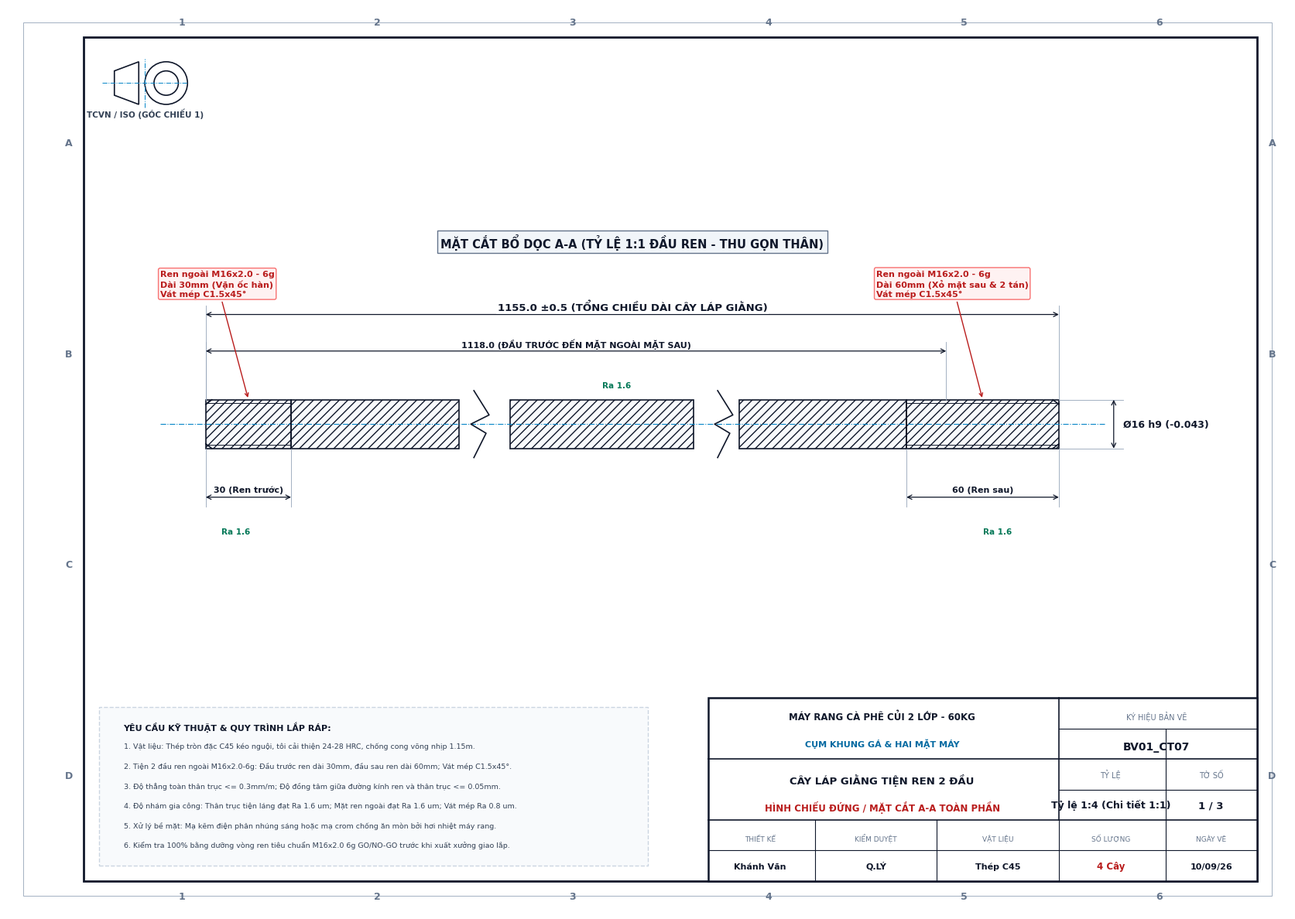
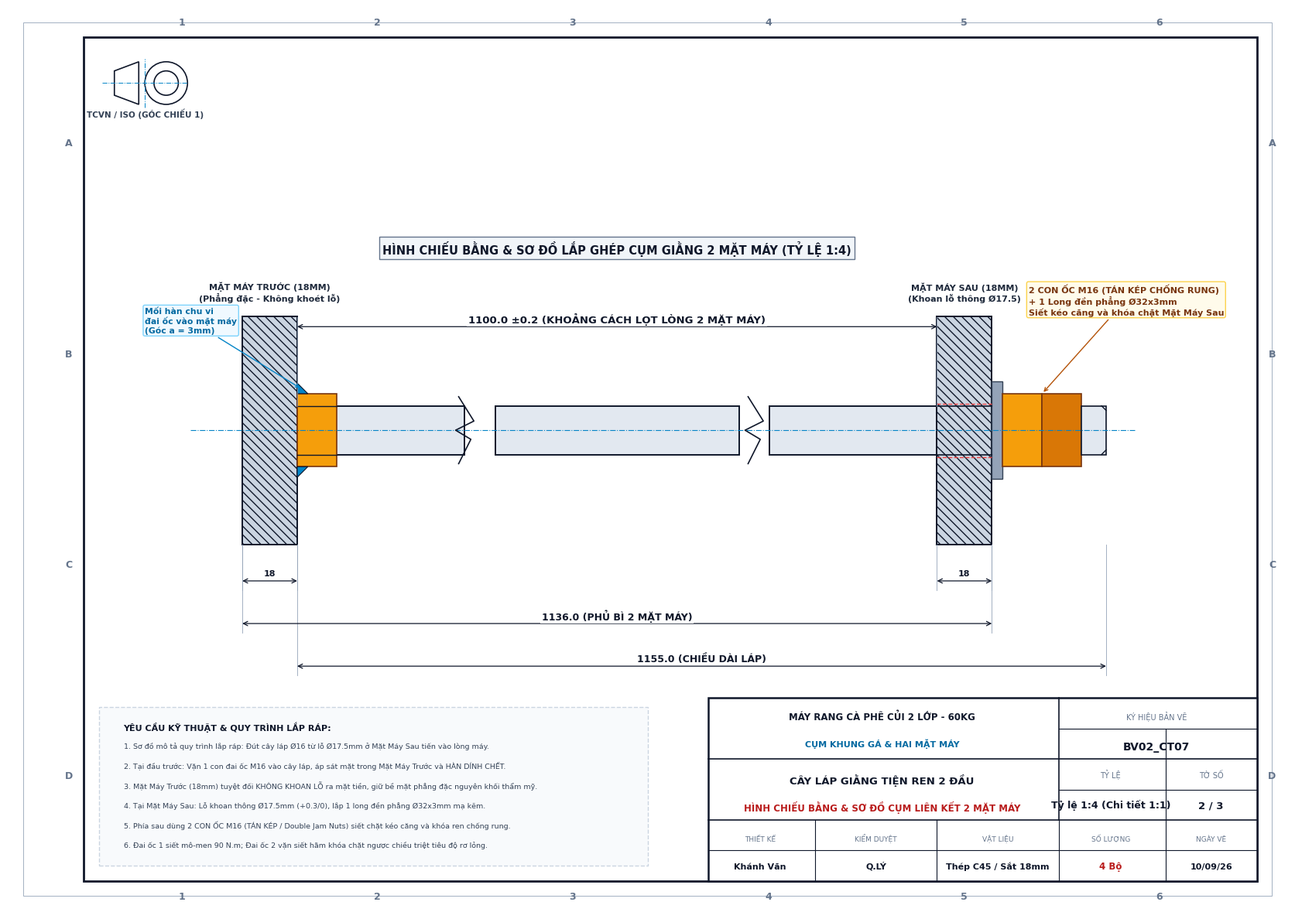
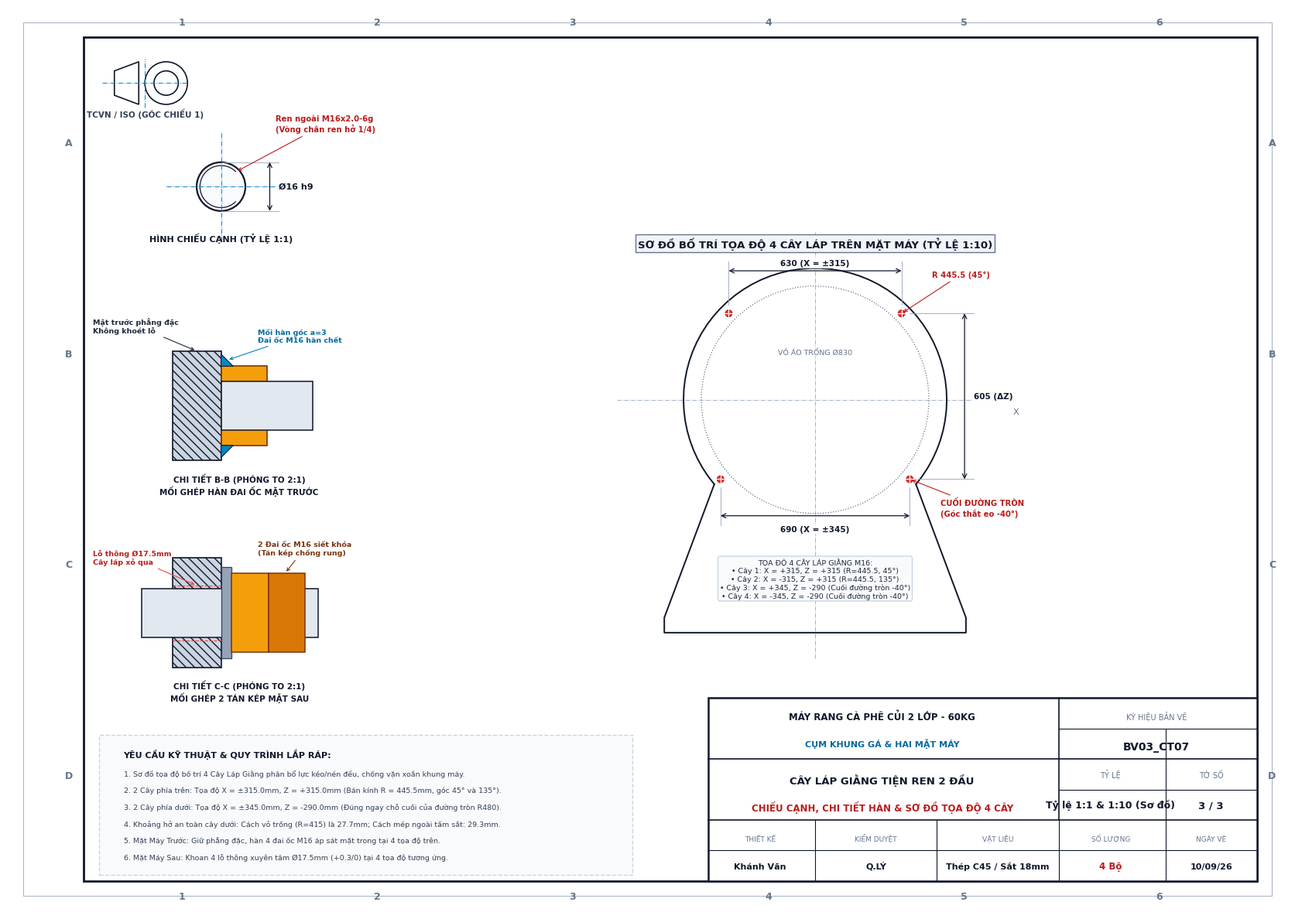

Here is the Python script that generated these plots, in order:
# -*- coding: utf-8 -*-
"""
HỆ THỐNG XUẤT 3 BẢN VẼ CƠ KHÍ KHỔ A3 TIÊU CHUẨN TCVN / ISO:
CHI TIẾT: 4 CÂY LÁP GIẰNG M16 CỐ ĐỊNH 2 MẶT MÁY (CT07)
MÁY RANG CÀ PHÊ CỦI 2 LỚP ĐỆM KHÍ

CƠ CẤU GIA CÔNG & LẮP RÁP CẢI TIẾN HOÀN CHỈNH:
1. Bản vẽ 1: Hình chiếu đứng & Mặt cắt bổ dọc A-A toàn phần cây láp Ø16 dài 1155mm, ren ngoài 2 đầu M16.
2. Bản vẽ 2: Hình chiếu bằng & Sơ đồ cụm liên kết 2 mặt máy:
   - Mặt Máy Trước (18mm): Không khoan lỗ ra mặt tiền, 4 đai ốc M16 áp sát mặt trong và HÀN CHẾT.
   - Mặt Máy Sau (18mm): Khoan 4 lỗ Ø17.5mm xỏ cây láp qua, dùng 2 con ốc (tán kép M16) + long đền siết khóa.
3. Bản vẽ 3: Chiếu cạnh, Chi tiết B-B (hàn ốc trước), Chi tiết C-C (2 tán sau) & Sơ đồ tọa độ 4 vị trí giằng:
   - 2 Cây trên: X = ±315.0mm, Z = +315.0mm (R = 445.5mm, 45° và 135°).
   - 2 Cây dưới: X = ±345.0mm, Z = -290.0mm (Ngay chỗ cuối của đường tròn R480, góc thắt eo -40°).

Tác giả: Khánh Văn <kvan18052004@gmail.com>
Duyệt: Q.LÝ | Ngày: 10/09/26
"""

import os
import sys
import math
import shutil

if hasattr(sys.stdout, 'reconfigure'):
    try: sys.stdout.reconfigure(encoding='utf-8')
    except Exception: pass
if hasattr(sys.stderr, 'reconfigure'):
    try: sys.stderr.reconfigure(encoding='utf-8')
    except Exception: pass

import matplotlib
matplotlib.use('Agg')
import matplotlib.pyplot as plt
import matplotlib.patches as patches
from matplotlib.patches import Polygon, Rectangle, Circle, Wedge, Arc, PathPatch
from matplotlib.path import Path
import matplotlib.image as mpimg
import numpy as np

WORK_DIR = r"c:\VAN\CAD\ban_ve_cay_lap_giang"
ARTIFACT_DIR = r"C:\Users\admin\.gemini\antigravity\brain\0b789148-0c1a-433f-9f39-ee380f84bb46"
ARTIFACT_OUT_DIR = os.path.join(ARTIFACT_DIR, "ban_ve_cay_lap_giang")
THUMB_DIR = r"c:\VAN\CAD\thumbs_lap_giang"

os.makedirs(WORK_DIR, exist_ok=True)
os.makedirs(ARTIFACT_OUT_DIR, exist_ok=True)

plt.rcParams['font.sans-serif'] = ['DejaVu Sans', 'Arial', 'Segoe UI', 'Tahoma', 'sans-serif']
plt.rcParams['axes.unicode_minus'] = False


def create_base_drawing(part_code_str, part_name, view_title, sheet_code, sheet_no, total_sheets, material, qty, scale_str, thumb_file, tech_notes, notes_box=(30, 15, 180, 52)):
    """Tạo phôi bản vẽ A3 tiêu chuẩn với khung bản vẽ, khung tên TCVN, ghi chú và thumbnail 3D."""
    fig = plt.figure(figsize=(16.54, 11.69), dpi=200, facecolor='#ffffff')
    ax = fig.add_axes([0, 0, 1, 1])
    ax.set_xlim(0, 420)
    ax.set_ylim(0, 297)
    ax.set_aspect('equal')
    ax.axis('off')

    # Khung ngoài và khung viền bản vẽ TCVN (Lề trái 25mm đóng gáy, 3 lề còn lại 10mm)
    outer_border = patches.Rectangle((5, 5), 410, 287, fill=False, edgecolor='#94a3b8', linewidth=0.6)
    ax.add_patch(outer_border)
    inner_border = patches.Rectangle((25, 10), 385, 277, fill=False, edgecolor='#0f172a', linewidth=2.0)
    ax.add_patch(inner_border)

    # Lưới tọa độ mép A-B-C-D / 1-6
    for i, ch in enumerate(['A', 'B', 'C', 'D']):
        y = 287 - i * (277 / 4) - (277 / 8)
        ax.text(20, y, ch, fontsize=9, fontweight='bold', color='#64748b', va='center', ha='center')
        ax.text(415, y, ch, fontsize=9, fontweight='bold', color='#64748b', va='center', ha='center')
    for j in range(6):
        x = 25 + j * (385 / 6) + (385 / 12)
        ax.text(x, 292, str(j + 1), fontsize=9, fontweight='bold', color='#64748b', va='center', ha='center')
        ax.text(x, 5, str(j + 1), fontsize=9, fontweight='bold', color='#64748b', va='center', ha='center')

    # Ký hiệu phương pháp chiếu góc thứ nhất (1st Angle Projection)
    px, py = 45, 272
    ax.plot([px - 14, px + 14], [py, py], color='#0284c7', lw=0.7, ls='-.')
    ax.plot([px, px], [py - 8, py + 8], color='#0284c7', lw=0.7, ls='-.')
    cone = Polygon([[px - 10, py - 4], [px - 10, py + 4], [px - 2, py + 7], [px - 2, py - 7]], closed=True, fill=False, edgecolor='#0f172a', lw=1.2)
    ax.add_patch(cone)
    c1 = patches.Circle((px + 7, py), 4, fill=False, edgecolor='#0f172a', lw=1.2)
    c2 = patches.Circle((px + 7, py), 7, fill=False, edgecolor='#0f172a', lw=1.2)
    ax.add_patch(c1); ax.add_patch(c2)
    ax.text(px, py - 11, 'TCVN / ISO (GÓC CHIẾU 1)', fontsize=7.5, fontweight='bold', ha='center', color='#334155')

    # Khung tên tiêu chuẩn TCVN ở góc dưới bên phải (180 x 60 mm)
    tb_w, tb_h = 180, 60
    tb_x, tb_y = 410 - tb_w, 10
    ax.add_patch(patches.Rectangle((tb_x, tb_y), tb_w, tb_h, fill=True, facecolor='#ffffff', edgecolor='#0f172a', linewidth=1.8))

    ax.plot([tb_x, tb_x + tb_w], [tb_y + 40, tb_y + 40], color='#0f172a', lw=1.2)
    ax.plot([tb_x, tb_x + tb_w], [tb_y + 20, tb_y + 20], color='#0f172a', lw=1.2)
    ax.plot([tb_x + 115, tb_x + 115], [tb_y + 20, tb_y + tb_h], color='#0f172a', lw=1.2)
    ax.plot([tb_x + 115, tb_x + tb_w], [tb_y + 50, tb_y + 50], color='#0f172a', lw=0.8)
    ax.plot([tb_x + 115, tb_x + tb_w], [tb_y + 30, tb_y + 30], color='#0f172a', lw=0.8)
    ax.plot([tb_x + 150, tb_x + 150], [tb_y + 20, tb_y + 50], color='#0f172a', lw=0.8)

    ax.plot([tb_x + 35, tb_x + 35], [tb_y, tb_y + 20], color='#0f172a', lw=0.8)
    ax.plot([tb_x + 75, tb_x + 75], [tb_y, tb_y + 20], color='#0f172a', lw=0.8)
    ax.plot([tb_x + 115, tb_x + 115], [tb_y, tb_y + 20], color='#0f172a', lw=0.8)
    ax.plot([tb_x + 150, tb_x + 150], [tb_y, tb_y + 20], color='#0f172a', lw=0.8)
    ax.plot([tb_x, tb_x + tb_w], [tb_y + 10, tb_y + 10], color='#0f172a', lw=0.8)

    # Chữ trong khung tên
    ax.text(tb_x + 57, tb_y + 53, 'MÁY RANG CÀ PHÊ CỦI 2 LỚP - 60KG', fontsize=8.5, fontweight='bold', ha='center', color='#0f172a')
    ax.text(tb_x + 57, tb_y + 44, 'CỤM KHUNG GÁ & HAI MẶT MÁY', fontsize=8.0, fontweight='bold', ha='center', color='#0369a1')
    ax.text(tb_x + 57, tb_y + 32, part_name.upper(), fontsize=9.5, fontweight='heavy', ha='center', color='#0f172a')
    ax.text(tb_x + 57, tb_y + 23, view_title.upper(), fontsize=8.5, fontweight='bold', ha='center', color='#b91c1c')

    ax.text(tb_x + 147, tb_y + 53, 'KÝ HIỆU BẢN VẼ', fontsize=7, ha='center', color='#64748b')
    ax.text(tb_x + 147, tb_y + 43, sheet_code, fontsize=10, fontweight='heavy', ha='center', color='#0f172a')
    ax.text(tb_x + 132, tb_y + 34, 'TỶ LỆ', fontsize=7, ha='center', color='#64748b')
    ax.text(tb_x + 132, tb_y + 24, scale_str, fontsize=9.0, fontweight='bold', ha='center', color='#0f172a')
    ax.text(tb_x + 165, tb_y + 34, 'TỜ SỐ', fontsize=7, ha='center', color='#64748b')
    ax.text(tb_x + 165, tb_y + 24, f'{sheet_no} / {total_sheets}', fontsize=9.5, fontweight='bold', ha='center', color='#0f172a')

    ax.text(tb_x + 17, tb_y + 13, 'THIẾT KẾ', fontsize=6.5, ha='center', color='#64748b')
    ax.text(tb_x + 17, tb_y + 4, 'Khánh Văn', fontsize=8.0, fontweight='bold', ha='center', color='#0f172a')
    ax.text(tb_x + 55, tb_y + 13, 'KIỂM DUYỆT', fontsize=6.5, ha='center', color='#64748b')
    ax.text(tb_x + 55, tb_y + 4, 'Q.LÝ', fontsize=8.0, fontweight='bold', ha='center', color='#0f172a')
    ax.text(tb_x + 95, tb_y + 13, 'VẬT LIỆU', fontsize=6.5, ha='center', color='#64748b')
    ax.text(tb_x + 95, tb_y + 4, material, fontsize=8.0, fontweight='bold', ha='center', color='#0f172a')
    ax.text(tb_x + 132, tb_y + 13, 'SỐ LƯỢNG', fontsize=6.5, ha='center', color='#64748b')
    ax.text(tb_x + 132, tb_y + 4, qty, fontsize=8.5, fontweight='bold', ha='center', color='#b91c1c')
    ax.text(tb_x + 165, tb_y + 13, 'NGÀY VẼ', fontsize=6.5, ha='center', color='#64748b')
    ax.text(tb_x + 165, tb_y + 4, '10/09/26', fontsize=8.0, fontweight='bold', ha='center', color='#0f172a')

    # Khung yêu cầu kỹ thuật bên trái khung tên
    nt_x, nt_y, nt_w, nt_h = notes_box
    ax.add_patch(patches.Rectangle((nt_x, nt_y), nt_w, nt_h, fill=True, facecolor='#f8fafc', edgecolor='#cbd5e1', linewidth=1.0, linestyle='--'))
    ax.text(nt_x + 8, nt_y + nt_h - 7.5, 'YÊU CẦU KỸ THUẬT & QUY TRÌNH LẮP RÁP:', fontsize=8.0, fontweight='bold', color='#0f172a')
    step_y = (nt_h - 13.0) / max(len(tech_notes), 1)
    for idx, note in enumerate(tech_notes):
        ax.text(nt_x + 8, nt_y + nt_h - 13.5 - idx * step_y, f'{idx+1}. {note}', fontsize=6.8, color='#334155')

    # Nhúng hình ảnh 3D Isometric góc trên bên phải
    thumb_path = os.path.join(THUMB_DIR, thumb_file)
    if os.path.exists(thumb_path):
        try:
            img = mpimg.imread(thumb_path)
            im_w, im_h = 75, 55
            im_x, im_y = 330, 225
            ax.imshow(img, extent=[im_x, im_x + im_w, im_y, im_y + im_h], aspect='auto', zorder=10)
            ax.add_patch(patches.Rectangle((im_x, im_y), im_w, im_h, fill=False, edgecolor='#94a3b8', linewidth=0.8, zorder=11))
            ax.text(im_x + im_w / 2, im_y - 4, 'MÔ HÌNH PHỐI CẢNH 3D SOLID', fontsize=7.0, fontweight='bold', ha='center', color='#475569')
        except Exception:
            pass

    return fig, ax


def draw_dim_h(ax, x1, x2, y, text, offset=12, text_above=True, color='#0f172a', fontsize=8.5):
    """Vẽ đường gióng và kích thước nằm ngang."""
    y_dim = y + offset
    ax.plot([x1, x1], [y, y_dim + 3 * np.sign(offset)], color='#94a3b8', lw=0.6)
    ax.plot([x2, x2], [y, y_dim + 3 * np.sign(offset)], color='#94a3b8', lw=0.6)
    ax.annotate('', xy=(x1, y_dim), xytext=(x2, y_dim),
                arrowprops=dict(arrowstyle='<->', color=color, lw=0.9, shrinkA=0, shrinkB=0))
    ty = y_dim + (2.5 if text_above else -4.5)
    ax.text((x1 + x2)/2, ty, text, fontsize=fontsize, fontweight='bold', ha='center', va='center', color=color,
            bbox=dict(boxstyle='square,pad=0.15', facecolor='#ffffff', edgecolor='none', alpha=0.9))


def draw_dim_v(ax, y1, y2, x, text, offset=14, text_right=True, color='#0f172a', fontsize=8.5):
    """Vẽ đường gióng và kích thước thẳng đứng."""
    x_dim = x + offset
    ax.plot([x, x_dim + 3 * np.sign(offset)], [y1, y1], color='#94a3b8', lw=0.6)
    ax.plot([x, x_dim + 3 * np.sign(offset)], [y2, y2], color='#94a3b8', lw=0.6)
    ax.annotate('', xy=(x_dim, y1), xytext=(x_dim, y2),
                arrowprops=dict(arrowstyle='<->', color=color, lw=0.9, shrinkA=0, shrinkB=0))
    tx = x_dim + (3.0 if text_right else -3.0)
    ax.text(tx, (y1 + y2)/2, text, fontsize=fontsize, fontweight='bold', ha='left' if text_right else 'right',
            va='center', color=color, bbox=dict(boxstyle='square,pad=0.15', facecolor='#ffffff', edgecolor='none', alpha=0.9))


# ==============================================================================
# BẢN VẼ 01: HÌNH CHIẾU ĐỨNG / MẶT CẮT BỔ DỌC A-A TOÀN PHẦN (BV01_CT07)
# ==============================================================================
def ve_bv01_dung_cat_aa():
    tech_notes = [
        "Vật liệu: Thép tròn đặc C45 kéo nguội, tôi cải thiện 24-28 HRC, chống cong võng nhịp 1.15m.",
        "Tiện 2 đầu ren ngoài M16x2.0-6g: Đầu trước ren dài 30mm, đầu sau ren dài 60mm; Vát mép C1.5x45°.",
        "Độ thẳng toàn thân trục <= 0.3mm/m; Độ đồng tâm giữa đường kính ren và thân trục <= 0.05mm.",
        "Độ nhám gia công: Thân trục tiện láng đạt Ra 1.6 um; Mặt ren ngoài đạt Ra 1.6 um; Vát mép Ra 0.8 um.",
        "Xử lý bề mặt: Mạ kẽm điện phân nhúng sáng hoặc mạ crom chống ăn mòn bởi hơi nhiệt máy rang.",
        "Kiểm tra 100% bằng dưỡng vòng ren tiêu chuẩn M16x2.0 6g GO/NO-GO trước khi xuất xưởng giao lắp."
    ]

    fig, ax = create_base_drawing(
        "CT07", "Cây Láp Giằng Tiện Ren 2 Đầu",
        "Hình Chiếu Đứng / Mặt Cắt A-A Toàn Phần",
        "BV01_CT07", 1, 3, "Thép C45", "4 Cây", "Tỷ lệ 1:4 (Chi tiết 1:1)",
        "thumb_lap_giang.png", tech_notes
    )

    y_center = 160.0
    r_body = 8.0     # Phi 16mm -> r = 8mm
    r_core = 6.91    # Chân ren M16x2.0 (d3 = 13.83mm -> r = 6.91mm)
    x_left = 65.0
    x_right = 345.0

    # 1. Trục tâm đối xứng
    ax.plot([x_left - 15, x_right + 15], [y_center, y_center], color='#0284c7', lw=0.8, ls='-.')

    # Đoạn ren đầu trước (Trái: dài 30mm biểu diễn tương đương 28mm)
    w_th_f = 28.0
    # Thân ren trái
    ax.add_patch(Rectangle((x_left, y_center - r_body), w_th_f, 2 * r_body, facecolor='#f8fafc', hatch='///', edgecolor='#0f172a', lw=1.2))
    # Đường chân ren hở (nét mảnh)
    ax.plot([x_left, x_left + w_th_f], [y_center + r_core, y_center + r_core], color='#0f172a', lw=0.7)
    ax.plot([x_left, x_left + w_th_f], [y_center - r_core, y_center - r_core], color='#0f172a', lw=0.7)
    # Đường ranh giới ren
    ax.plot([x_left + w_th_f, x_left + w_th_f], [y_center - r_body, y_center + r_body], color='#0f172a', lw=1.4)
    # Vát mép đầu trái
    ax.plot([x_left, x_left + 2.0], [y_center + r_body - 1.5, y_center + r_body], color='#0f172a', lw=1.2)
    ax.plot([x_left, x_left + 2.0], [y_center - r_body + 1.5, y_center - r_body], color='#0f172a', lw=1.2)

    # Đoạn thân trơn bên trái
    ax.add_patch(Rectangle((x_left + w_th_f, y_center - r_body), 55, 2 * r_body, facecolor='#f8fafc', hatch='///', edgecolor='#0f172a', lw=1.2))

    # Đoạn thân trơn bên phải
    w_th_r = 50.0
    ax.add_patch(Rectangle((x_right - w_th_r - 55, y_center - r_body), 55, 2 * r_body, facecolor='#f8fafc', hatch='///', edgecolor='#0f172a', lw=1.2))

    # Đoạn ren đầu sau (Phải: dài 60mm biểu diễn tương đương 50mm)
    ax.add_patch(Rectangle((x_right - w_th_r, y_center - r_body), w_th_r, 2 * r_body, facecolor='#f8fafc', hatch='///', edgecolor='#0f172a', lw=1.2))
    ax.plot([x_right - w_th_r, x_right], [y_center + r_core, y_center + r_core], color='#0f172a', lw=0.7)
    ax.plot([x_right - w_th_r, x_right], [y_center - r_core, y_center - r_core], color='#0f172a', lw=0.7)
    ax.plot([x_right - w_th_r, x_right - w_th_r], [y_center - r_body, y_center + r_body], color='#0f172a', lw=1.4)
    # Vát mép đầu phải
    ax.plot([x_right, x_right - 2.0], [y_center + r_body - 1.5, y_center + r_body], color='#0f172a', lw=1.2)
    ax.plot([x_right, x_right - 2.0], [y_center - r_body + 1.5, y_center - r_body], color='#0f172a', lw=1.2)

    # Ký hiệu gãy thu gọn đoạn giữa
    for x_b in [155, 235]:
        z_pts = [
            [x_b - 2, y_center - r_body - 3],
            [x_b + 2, y_center - 3],
            [x_b - 3, y_center],
            [x_b + 3, y_center + 3],
            [x_b - 2, y_center + r_body + 3]
        ]
        ax.plot([p[0] for p in z_pts], [p[1] for p in z_pts], color='#0f172a', lw=1.2)

    ax.add_patch(Rectangle((165, y_center - r_body), 60, 2 * r_body, facecolor='#f8fafc', hatch='///', edgecolor='#0f172a', lw=1.2))

    # Kích thước chính
    draw_dim_h(ax, x_left, x_right, y_center + r_body, '1155.0 ±0.5 (TỔNG CHIỀU DÀI CÂY LÁP GIẰNG)', offset=28, fontsize=9.5)
    draw_dim_h(ax, x_left, x_right - 37, y_center + r_body, '1118.0 (ĐẦU TRƯỚC ĐẾN MẶT NGOÀI MẶT SAU)', offset=16, fontsize=8.0)
    draw_dim_h(ax, x_left, x_left + w_th_f, y_center - r_body, '30 (Ren trước)', offset=-16, fontsize=8.0)
    draw_dim_h(ax, x_right - w_th_r, x_right, y_center - r_body, '60 (Ren sau)', offset=-16, fontsize=8.0)

    ax.annotate('Ren ngoài M16x2.0 - 6g\nDài 30mm (Vặn ốc hàn)\nVát mép C1.5x45°', xy=(x_left + 14, y_center + r_body),
                xytext=(x_left - 15, y_center + 42),
                arrowprops=dict(arrowstyle='->', color='#b91c1c', lw=1.0),
                fontsize=8.0, fontweight='bold', color='#b91c1c',
                bbox=dict(boxstyle='round,pad=0.2', facecolor='#fef2f2', edgecolor='#f87171'))

    ax.annotate('Ren ngoài M16x2.0 - 6g\nDài 60mm (Xỏ mặt sau & 2 tán)\nVát mép C1.5x45°', xy=(x_right - 25, y_center + r_body),
                xytext=(x_right - 60, y_center + 42),
                arrowprops=dict(arrowstyle='->', color='#b91c1c', lw=1.0),
                fontsize=8.0, fontweight='bold', color='#b91c1c',
                bbox=dict(boxstyle='round,pad=0.2', facecolor='#fef2f2', edgecolor='#f87171'))

    draw_dim_v(ax, y_center - r_body, y_center + r_body, x_right, 'Ø16 h9 (-0.043)', offset=18, fontsize=9.0)

    ax.text(x_left + 5, y_center - r_body - 28, 'Ra 1.6', fontsize=7.5, color='#047857', fontweight='bold')
    ax.text(x_right - 25, y_center - r_body - 28, 'Ra 1.6', fontsize=7.5, color='#047857', fontweight='bold')
    ax.text(195, y_center + r_body + 4, 'Ra 1.6', fontsize=7.5, color='#047857', fontweight='bold')

    ax.text((x_left + x_right)/2, y_center + 58, 'MẶT CẮT BỔ DỌC A-A (TỶ LỆ 1:1 ĐẦU REN - THU GỌN THÂN)',
            fontsize=10.5, fontweight='heavy', ha='center', color='#0f172a',
            bbox=dict(boxstyle='square,pad=0.3', facecolor='#f1f5f9', edgecolor='#64748b'))

    out_file = os.path.join(WORK_DIR, 'BV01_CT07_Lap_Giang_Dung_Cat_AA.png')
    plt.savefig(out_file, dpi=200)
    shutil.copy(out_file, os.path.join(ARTIFACT_OUT_DIR, 'BV01_CT07_Lap_Giang_Dung_Cat_AA.png'))
    plt.close()
    print(">> Đã xuất: BV01_CT07_Lap_Giang_Dung_Cat_AA.png")


# ==============================================================================
# BẢN VẼ 02: HÌNH CHIẾU BẰNG & SƠ ĐỒ LẮP GHÉP CỤM GIẰNG (BV02_CT07)
# ==============================================================================
def ve_bv02_bang_va_lap_rap():
    tech_notes = [
        "Sơ đồ mô tả quy trình lắp ráp: Đút cây láp Ø16 từ lỗ Ø17.5mm ở Mặt Máy Sau tiến vào lòng máy.",
        "Tại đầu trước: Vặn 1 con đai ốc M16 vào cây láp, áp sát mặt trong Mặt Máy Trước và HÀN DÍNH CHẾT.",
        "Mặt Máy Trước (18mm) tuyệt đối KHÔNG KHOAN LỖ ra mặt tiền, giữ bề mặt phẳng đặc nguyên khối thẩm mỹ.",
        "Tại Mặt Máy Sau: Lỗ khoan thông Ø17.5mm (+0.3/0), lắp 1 long đền phẳng Ø32x3mm mạ kẽm.",
        "Phía sau dùng 2 CON ỐC M16 (TÁN KÉP / Double Jam Nuts) siết chặt kéo căng và khóa ren chống rung.",
        "Đai ốc 1 siết mô-men 90 N.m; Đai ốc 2 vặn siết hãm khóa chặt ngược chiều triệt tiêu độ rơ lỏng."
    ]

    fig, ax = create_base_drawing(
        "CT07", "Cây Láp Giằng Tiện Ren 2 Đầu",
        "Hình Chiếu Bằng & Sơ Đồ Cụm Liên Kết 2 Mặt Máy",
        "BV02_CT07", 2, 3, "Thép C45 / Sắt 18mm", "4 Bộ", "Tỷ lệ 1:4 (Chi tiết 1:1)",
        "thumb_lap_giang_cum.png", tech_notes
    )

    y_c = 158.0
    r_body = 8.0
    x_L = 95.0      # Mặt trong Mặt Máy Trước
    x_R = 305.0     # Mặt trong Mặt Máy Sau
    t_mat = 18.0    # Chiều dày tấm sắt 18mm
    h_mat = 75.0    # Chiều cao thể hiện mặt máy

    ax.plot([x_L - 35, x_R + 65], [y_c, y_c], color='#0284c7', lw=0.8, ls='-.')

    # 1. Thân cây láp ở giữa (từ x_L đến x_R, có thu gọn)
    ax.add_patch(Rectangle((x_L, y_c - r_body), 55, 2 * r_body, facecolor='#e2e8f0', edgecolor='#0f172a', lw=1.4))
    ax.add_patch(Rectangle((x_R - 55, y_c - r_body), 55, 2 * r_body, facecolor='#e2e8f0', edgecolor='#0f172a', lw=1.4))
    ax.add_patch(Rectangle((160, y_c - r_body), 80, 2 * r_body, facecolor='#e2e8f0', edgecolor='#0f172a', lw=1.4))

    for x_b in [150, 245]:
        z_pts = [[x_b - 2, y_c - r_body - 3], [x_b + 2, y_c - 3], [x_b - 3, y_c], [x_b + 3, y_c + 3], [x_b - 2, y_c + r_body + 3]]
        ax.plot([p[0] for p in z_pts], [p[1] for p in z_pts], color='#0f172a', lw=1.2)

    # 2. MẶT MÁY TRƯỚC (18mm, KHÔNG KHOÉT LỖ)
    ax.add_patch(Rectangle((x_L - t_mat, y_c - h_mat/2), t_mat, h_mat, facecolor='#cbd5e1', hatch='\\\\\\', edgecolor='#0f172a', lw=1.4))
    ax.text(x_L - t_mat/2, y_c + h_mat/2 + 5, 'MẶT MÁY TRƯỚC (18MM)\n(Phẳng đặc - Không khoét lỗ)', fontsize=8.0, fontweight='bold', ha='center', color='#1e293b')

    # Đai ốc M16 hàn áp sát mặt trong tại x_L (dày 13mm, cao 24mm)
    h_nut_draw = 13.0
    s_nut_draw = 24.0
    ax.add_patch(Rectangle((x_L, y_c - s_nut_draw/2), h_nut_draw, s_nut_draw, facecolor='#f59e0b', edgecolor='#78350f', lw=1.2))
    # Đường ren cắm vào đai ốc
    ax.plot([x_L, x_L + h_nut_draw], [y_c + r_body, y_c + r_body], color='#0f172a', lw=1.0)
    ax.plot([x_L, x_L + h_nut_draw], [y_c - r_body, y_c - r_body], color='#0f172a', lw=1.0)

    # Mối hàn góc chu vi đai ốc vào tấm sắt mặt trước
    poly_weld_top = Polygon([[x_L, y_c + s_nut_draw/2], [x_L + 3.5, y_c + s_nut_draw/2], [x_L, y_c + s_nut_draw/2 + 3.5]], closed=True, facecolor='#0284c7', edgecolor='#0f172a', lw=0.8)
    poly_weld_bot = Polygon([[x_L, y_c - s_nut_draw/2], [x_L + 3.5, y_c - s_nut_draw/2], [x_L, y_c - s_nut_draw/2 - 3.5]], closed=True, facecolor='#0284c7', edgecolor='#0f172a', lw=0.8)
    ax.add_patch(poly_weld_top); ax.add_patch(poly_weld_bot)

    # Ký hiệu mối hàn góc chu vi TCVN
    ax.annotate('Mối hàn chu vi\nđai ốc vào mặt máy\n(Góc a = 3mm)', xy=(x_L + 1.5, y_c + s_nut_draw/2 + 1.5),
                xytext=(x_L - 50, y_c + 32),
                arrowprops=dict(arrowstyle='->', color='#0284c7', lw=1.0),
                fontsize=7.8, fontweight='bold', color='#0369a1',
                bbox=dict(boxstyle='round,pad=0.2', facecolor='#f0f9ff', edgecolor='#7dd3fc'))

    # 3. MẶT MÁY SAU (18mm, CÓ LỖ KHOAN THÔNG Ø17.5mm)
    ax.add_patch(Rectangle((x_R, y_c - h_mat/2), t_mat, h_mat, facecolor='#cbd5e1', hatch='\\\\\\', edgecolor='#0f172a', lw=1.4))
    # Lỗ khoan Ø17.5 (khe hở trên dưới đối với thân Ø16)
    r_hole = 8.75
    ax.plot([x_R, x_R + t_mat], [y_c + r_hole, y_c + r_hole], color='#ef4444', lw=1.0, ls='--')
    ax.plot([x_R, x_R + t_mat], [y_c - r_hole, y_c - r_hole], color='#ef4444', lw=1.0, ls='--')
    # Thân cây láp chạy xuyên qua lỗ
    ax.plot([x_R, x_R + t_mat], [y_c + r_body, y_c + r_body], color='#0f172a', lw=1.2)
    ax.plot([x_R, x_R + t_mat], [y_c - r_body, y_c - r_body], color='#0f172a', lw=1.2)
    ax.text(x_R + t_mat/2, y_c + h_mat/2 + 5, 'MẶT MÁY SAU (18MM)\n(Khoan lỗ thông Ø17.5)', fontsize=8.0, fontweight='bold', ha='center', color='#1e293b')

    # 4. CỤM BẮT ỐC PHÍA NGOÀI MẶT MÁY SAU (x_R + t_mat trở ra)
    x_out = x_R + t_mat  # 323.0
    # Long đền phẳng Ø32x3mm
    t_washer = 3.5
    d_washer = 32.0
    ax.add_patch(Rectangle((x_out, y_c - d_washer/2), t_washer, d_washer, facecolor='#94a3b8', edgecolor='#334155', lw=1.0))

    # Tán chính M16 (dày 13mm)
    ax.add_patch(Rectangle((x_out + t_washer, y_c - s_nut_draw/2), h_nut_draw, s_nut_draw, facecolor='#f59e0b', edgecolor='#78350f', lw=1.2))
    # Tán hãm M16 (dày 13mm)
    ax.add_patch(Rectangle((x_out + t_washer + h_nut_draw, y_c - s_nut_draw/2), h_nut_draw, s_nut_draw, facecolor='#d97706', edgecolor='#78350f', lw=1.2))

    # Đuôi cây láp thò ra ngoài 8mm vát mép
    x_tail = x_out + t_washer + 2 * h_nut_draw
    ax.add_patch(Rectangle((x_tail, y_c - r_body), 8.0, 2 * r_body, facecolor='#e2e8f0', edgecolor='#0f172a', lw=1.2))
    ax.plot([x_tail + 8.0, x_tail + 6.5], [y_c + r_body - 1.5, y_c + r_body], color='#0f172a', lw=1.0)
    ax.plot([x_tail + 8.0, x_tail + 6.5], [y_c - r_body + 1.5, y_c - r_body], color='#0f172a', lw=1.0)

    # Kích thước
    draw_dim_h(ax, x_L, x_R, y_c + r_body, '1100.0 ±0.2 (KHOẢNG CÁCH LỌT LÒNG 2 MẶT MÁY)', offset=26, fontsize=9.5)
    draw_dim_h(ax, x_L - t_mat, x_L, y_c - h_mat/2, '18', offset=-12, fontsize=8.0)
    draw_dim_h(ax, x_R, x_R + t_mat, y_c - h_mat/2, '18', offset=-12, fontsize=8.0)
    draw_dim_h(ax, x_L - t_mat, x_R + t_mat, y_c - h_mat/2, '1136.0 (PHỦ BÌ 2 MẶT MÁY)', offset=-26, fontsize=9.0)
    draw_dim_h(ax, x_L, x_tail + 8.0, y_c - h_mat/2, '1155.0 (CHIỀU DÀI LÁP)', offset=-40, fontsize=9.0)

    # Chú thích tán kép đặt ở GÓC TRÊN BÊN PHẢI (không đè kích thước 18 ở dưới)
    ax.annotate('2 CON ỐC M16 (TÁN KÉP CHỐNG RUNG)\n+ 1 Long đền phẳng Ø32x3mm\nSiết kéo căng và khóa chặt Mặt Máy Sau',
                xy=(x_out + t_washer + h_nut_draw, y_c + s_nut_draw/2), xytext=(x_out + 12, y_c + 38),
                arrowprops=dict(arrowstyle='->', color='#b45309', lw=1.0),
                fontsize=8.0, fontweight='bold', color='#78350f',
                bbox=dict(boxstyle='round,pad=0.2', facecolor='#fffbeb', edgecolor='#fcd34d'))

    ax.text((x_L + x_R)/2, y_c + 58, 'HÌNH CHIẾU BẰNG & SƠ ĐỒ LẮP GHÉP CỤM GIẰNG 2 MẶT MÁY (TỶ LỆ 1:4)',
            fontsize=10.5, fontweight='heavy', ha='center', color='#0f172a',
            bbox=dict(boxstyle='square,pad=0.3', facecolor='#f1f5f9', edgecolor='#64748b'))

    out_file = os.path.join(WORK_DIR, 'BV02_CT07_Lap_Giang_Bang.png')
    plt.savefig(out_file, dpi=200)
    shutil.copy(out_file, os.path.join(ARTIFACT_OUT_DIR, 'BV02_CT07_Lap_Giang_Bang.png'))
    plt.close()
    print(">> Đã xuất: BV02_CT07_Lap_Giang_Bang.png")


# ==============================================================================
# BẢN VẼ 03: HÌNH CHIẾU CẠNH, CHI TIẾT B-B, C-C & SƠ ĐỒ TỌA ĐỘ 4 CÂY (BV03_CT07)
# ==============================================================================
def ve_bv03_canh_va_so_do_toa_do():
    tech_notes = [
        "Sơ đồ tọa độ bố trí 4 Cây Láp Giằng phân bổ lực kéo/nén đều, chống vặn xoắn khung máy.",
        "2 Cây phía trên: Tọa độ X = ±315.0mm, Z = +315.0mm (Bán kính R = 445.5mm, góc 45° và 135°).",
        "2 Cây phía dưới: Tọa độ X = ±345.0mm, Z = -290.0mm (Đúng ngay chỗ cuối của đường tròn R480).",
        "Khoảng hở an toàn cây dưới: Cách vỏ trống (R=415) là 27.7mm; Cách mép ngoài tấm sắt: 29.3mm.",
        "Mặt Máy Trước: Giữ phẳng đặc, hàn 4 đai ốc M16 áp sát mặt trong tại 4 tọa độ trên.",
        "Mặt Máy Sau: Khoan 4 lỗ thông xuyên tâm Ø17.5mm (+0.3/0) tại 4 tọa độ tương ứng."
    ]

    fig, ax = create_base_drawing(
        "CT07", "Cây Láp Giằng Tiện Ren 2 Đầu",
        "Chiếu Cạnh, Chi Tiết Hàn & Sơ Đồ Tọa Độ 4 Cây",
        "BV03_CT07", 3, 3, "Thép C45 / Sắt 18mm", "4 Bộ", "Tỷ lệ 1:1 & 1:10 (Sơ đồ)",
        "thumb_lap_giang_cum.png", tech_notes,
        notes_box=(30, 12, 175, 46)
    )

    # 1. HÌNH CHIẾU CẠNH (TỶ LỆ 1:1)
    xc1, yc1 = 70.0, 238.0
    r_outer = 8.0    # Ø16
    r_thread = 8.0   # Đường kính đỉnh ren
    r_core = 6.91    # Đường kính chân ren

    ax.plot([xc1 - 18, xc1 + 18], [yc1, yc1], color='#0284c7', lw=0.7, ls='-.')
    ax.plot([xc1, xc1], [yc1 - 18, yc1 + 18], color='#0284c7', lw=0.7, ls='-.')

    ax.add_patch(Circle((xc1, yc1), r_outer, fill=True, facecolor='#f8fafc', edgecolor='#0f172a', lw=1.6))
    arc_thread = Arc((xc1, yc1), 2*r_core, 2*r_core, angle=0, theta1=45, theta2=315, color='#0f172a', lw=0.9)
    ax.add_patch(arc_thread)

    draw_dim_v(ax, yc1 - r_outer, yc1 + r_outer, xc1, 'Ø16 h9', offset=16, fontsize=8.0)
    ax.annotate('Ren ngoài M16x2.0-6g\n(Vòng chân ren hở 1/4)', xy=(xc1 + r_core*0.7, yc1 + r_core*0.7),
                xytext=(xc1 + 18, yc1 + 18),
                arrowprops=dict(arrowstyle='->', color='#b91c1c', lw=0.8),
                fontsize=7.2, fontweight='bold', color='#b91c1c')

    ax.text(xc1, yc1 - 18, 'HÌNH CHIẾU CẠNH (TỶ LỆ 1:1)', fontsize=8.0, fontweight='bold', ha='center', color='#0f172a')

    # 2. CHI TIẾT B-B (PHÓNG TO 2:1): MỐI GHÉP HÀN ĐAI ỐC MẶT MÁY TRƯỚC
    xb2, yb2 = 70.0, 166.0
    t_mat_b = 16.0
    h_mat_b = 36.0
    
    # Mặt máy trước không lỗ
    ax.add_patch(Rectangle((xb2 - t_mat_b, yb2 - h_mat_b/2), t_mat_b, h_mat_b, facecolor='#cbd5e1', hatch='\\\\\\', edgecolor='#0f172a', lw=1.2))
    # Đai ốc M16 (phóng to)
    w_nut_b = 15.0
    h_nut_b = 26.0
    ax.add_patch(Rectangle((xb2, yb2 - h_nut_b/2), w_nut_b, h_nut_b, facecolor='#f59e0b', edgecolor='#78350f', lw=1.2))
    # Mối hàn góc
    ax.add_patch(Polygon([[xb2, yb2 + h_nut_b/2], [xb2 + 4, yb2 + h_nut_b/2], [xb2, yb2 + h_nut_b/2 + 4]], closed=True, facecolor='#0284c7', edgecolor='#0f172a', lw=0.8))
    ax.add_patch(Polygon([[xb2, yb2 - h_nut_b/2], [xb2 + 4, yb2 - h_nut_b/2], [xb2, yb2 - h_nut_b/2 - 4]], closed=True, facecolor='#0284c7', edgecolor='#0f172a', lw=0.8))
    # Cây láp vặn vào
    ax.add_patch(Rectangle((xb2, yb2 - 8), 30, 16, facecolor='#e2e8f0', edgecolor='#0f172a', lw=1.1))

    ax.annotate('Mặt trước phẳng đặc\nKhông khoét lỗ', xy=(xb2 - t_mat_b/2, yb2 + h_mat_b/2),
                xytext=(xb2 - 42, yb2 + h_mat_b/2 + 6),
                arrowprops=dict(arrowstyle='->', color='#1e293b', lw=0.8),
                fontsize=6.8, fontweight='bold', color='#1e293b')

    ax.annotate('Mối hàn góc a=3\nĐai ốc M16 hàn chết', xy=(xb2 + 2, yb2 + h_nut_b/2 + 2),
                xytext=(xb2 + 12, yb2 + h_nut_b/2 + 8),
                arrowprops=dict(arrowstyle='->', color='#0284c7', lw=0.8),
                fontsize=6.8, fontweight='bold', color='#0369a1')

    ax.text(xb2 + 6, yb2 - h_mat_b/2 - 4, 'CHI TIẾT B-B (PHÓNG TO 2:1)\nMỐI GHÉP HÀN ĐAI ỐC MẶT TRƯỚC', fontsize=7.5, fontweight='bold', ha='center', va='top', color='#0f172a')

    # 3. CHI TIẾT C-C (PHÓNG TO 2:1): MỐI GHÉP 2 TÁN KÉP MẶT MÁY SAU
    xb3, yb3 = 70.0, 98.0
    ax.add_patch(Rectangle((xb3 - t_mat_b, yb3 - h_mat_b/2), t_mat_b, h_mat_b, facecolor='#cbd5e1', hatch='\\\\\\', edgecolor='#0f172a', lw=1.2))
    # Lỗ khoan Ø17.5
    ax.plot([xb3 - t_mat_b, xb3], [yb3 + 9, yb3 + 9], color='#ef4444', lw=0.8, ls='--')
    ax.plot([xb3 - t_mat_b, xb3], [yb3 - 9, yb3 - 9], color='#ef4444', lw=0.8, ls='--')
    # Cây láp chạy qua
    ax.add_patch(Rectangle((xb3 - t_mat_b - 10, yb3 - 8), t_mat_b + 42, 16, facecolor='#e2e8f0', edgecolor='#0f172a', lw=1.1))
    # Long đền
    ax.add_patch(Rectangle((xb3, yb3 - 15), 3.5, 30, facecolor='#94a3b8', edgecolor='#334155', lw=0.9))
    # Tán 1
    ax.add_patch(Rectangle((xb3 + 3.5, yb3 - h_nut_b/2), 12, h_nut_b, facecolor='#f59e0b', edgecolor='#78350f', lw=1.1))
    # Tán 2
    ax.add_patch(Rectangle((xb3 + 15.5, yb3 - h_nut_b/2), 12, h_nut_b, facecolor='#d97706', edgecolor='#78350f', lw=1.1))

    ax.annotate('Lỗ thông Ø17.5mm\nCây láp xỏ qua', xy=(xb3 - t_mat_b/2, yb3 + 9),
                xytext=(xb3 - 42, yb3 + 16),
                arrowprops=dict(arrowstyle='->', color='#ef4444', lw=0.8),
                fontsize=6.8, fontweight='bold', color='#b91c1c')

    ax.annotate('2 Đai ốc M16 siết khóa\n(Tán kép chống rung)', xy=(xb3 + 21, yb3 + h_nut_b/2),
                xytext=(xb3 + 12, yb3 + h_nut_b/2 + 6),
                arrowprops=dict(arrowstyle='->', color='#78350f', lw=0.8),
                fontsize=6.8, fontweight='bold', color='#78350f')

    ax.text(xb3 + 6, yb3 - h_mat_b/2 - 4, 'CHI TIẾT C-C (PHÓNG TO 2:1)\nMỐI GHÉP 2 TÁN KÉP MẶT SAU', fontsize=7.5, fontweight='bold', ha='center', va='top', color='#0f172a')

    # 4. SƠ ĐỒ TỌA ĐỘ 4 CÂY LÁP GIẰNG TRÊN MẶT MÁY (TỶ LỆ 1:10)
    xs, ys = 265.0, 168.0
    scale_m = 0.090

    ax.plot([xs - 65, xs + 65], [ys, ys], color='#94a3b8', lw=0.6, ls='-.')
    ax.plot([xs, xs], [ys - 85, ys + 55], color='#94a3b8', lw=0.6, ls='-.')
    ax.text(xs + 65, ys - 4.0, 'X', fontsize=8, color='#64748b', va='center')
    ax.text(xs + 2.5, ys + 52, 'Z', fontsize=8, color='#64748b', ha='center')

    # Vòm và chân mặt máy: Vòm tròn R=480mm từ theta = -40° đến 220°
    th = np.linspace(-math.pi*0.222, math.pi*1.222, 60)
    x_arc_m = xs + 480.0 * scale_m * np.cos(th)
    y_arc_m = ys + 480.0 * scale_m * np.sin(th)
    ax.plot(x_arc_m, y_arc_m, color='#0f172a', lw=1.4)

    # Chân vát từ eo thắt (X = ±367.7, Z = -308.5)
    pts_leg = [
        [xs + 367.7 * scale_m, ys - 308.5 * scale_m],
        [xs + 550.0 * scale_m, ys - 795.0 * scale_m],
        [xs + 550.0 * scale_m, ys - 850.0 * scale_m],
        [xs - 550.0 * scale_m, ys - 850.0 * scale_m],
        [xs - 550.0 * scale_m, ys - 795.0 * scale_m],
        [xs - 367.7 * scale_m, ys - 308.5 * scale_m]
    ]
    ax.plot([p[0] for p in pts_leg], [p[1] for p in pts_leg], color='#0f172a', lw=1.4)

    # Vòng tròn vỏ áo ngoài trống Ø830mm
    c_drum = Circle((xs, ys), 415.0 * scale_m, fill=False, edgecolor='#64748b', lw=0.9, ls=':')
    ax.add_patch(c_drum)
    ax.text(xs, ys + 15.0, 'VỎ ÁO TRỐNG Ø830', fontsize=6.8, color='#64748b', ha='center',
            bbox=dict(boxstyle='round,pad=0.15', facecolor='#ffffff', edgecolor='none', alpha=0.8))

    # 4 Vị trí cây láp M16 MỚI:
    # 2 cây trên: (±315, +315)
    # 2 cây dưới: (±345, -290) - NGAY CHỖ CUỐI ĐƯỜNG TRÒN
    pts_rods = [
        ('1 (Trên-Phải)', +315.0, +315.0),
        ('2 (Trên-Trái)', -315.0, +315.0),
        ('3 (Dưới-Phải)', +345.0, -290.0),
        ('4 (Dưới-Trái)', -345.0, -290.0)
    ]

    for name, xr, zr in pts_rods:
        xp = xs + xr * scale_m
        yp = ys + zr * scale_m
        ax.add_patch(Circle((xp, yp), 12.0 * scale_m, fill=True, facecolor='#ef4444', edgecolor='#b91c1c', lw=1.0, zorder=5))
        ax.plot([xp - 2.5, xp + 2.5], [yp, yp], color='#ffffff', lw=0.8, zorder=6)
        ax.plot([xp, xp], [yp - 2.5, yp + 2.5], color='#ffffff', lw=0.8, zorder=6)

    # Kích thước
    x_tL = xs - 315.0 * scale_m
    x_tR = xs + 315.0 * scale_m
    y_top = ys + 315.0 * scale_m
    draw_dim_h(ax, x_tL, x_tR, y_top, '630 (X = ±315)', offset=14, fontsize=7.5)

    x_bL = xs - 345.0 * scale_m
    x_bR = xs + 345.0 * scale_m
    y_bot = ys - 290.0 * scale_m
    draw_dim_h(ax, x_bL, x_bR, y_bot, '690 (X = ±345)', offset=-12, text_above=False, fontsize=7.5)

    draw_dim_v(ax, y_bot, y_top, x_bR, '605 (ΔZ)', offset=18, fontsize=7.5)

    ax.annotate('R 445.5 (45°)', xy=(x_tR, y_top), xytext=(x_tR + 10, y_top + 12),
                arrowprops=dict(arrowstyle='->', color='#b91c1c', lw=0.8),
                fontsize=7.2, fontweight='bold', color='#b91c1c')

    ax.annotate('CUỐI ĐƯỜNG TRÒN\n(Góc thắt eo -40°)', xy=(x_bR, y_bot), xytext=(x_bR + 10, y_bot - 12),
                arrowprops=dict(arrowstyle='->', color='#b91c1c', lw=0.8),
                fontsize=7.2, fontweight='bold', color='#b91c1c')

    # Bảng tọa độ nhỏ gọn đặt cao thoáng ở ys - 64
    ax.text(xs, ys - 65,
            'TỌA ĐỘ 4 CÂY LÁP GIẰNG M16:\n'
            '• Cây 1: X = +315, Z = +315 (R=445.5, 45°)\n'
            '• Cây 2: X = -315, Z = +315 (R=445.5, 135°)\n'
            '• Cây 3: X = +345, Z = -290 (Cuối đường tròn -40°)\n'
            '• Cây 4: X = -345, Z = -290 (Cuối đường tròn -40°)',
            fontsize=6.8, color='#1e293b', ha='center',
            bbox=dict(boxstyle='round,pad=0.25', facecolor='#f8fafc', edgecolor='#cbd5e1'))

    ax.text(xs, ys + 50, 'SƠ ĐỒ BỐ TRÍ TỌA ĐỘ 4 CÂY LÁP TRÊN MẶT MÁY (TỶ LỆ 1:10)',
            fontsize=9.5, fontweight='heavy', ha='center', color='#0f172a',
            bbox=dict(boxstyle='square,pad=0.25', facecolor='#f1f5f9', edgecolor='#64748b'))

    out_file = os.path.join(WORK_DIR, 'BV03_CT07_Lap_Giang_Canh.png')
    plt.savefig(out_file, dpi=200)
    shutil.copy(out_file, os.path.join(ARTIFACT_OUT_DIR, 'BV03_CT07_Lap_Giang_Canh.png'))
    plt.close()
    print(">> Đã xuất: BV03_CT07_Lap_Giang_Canh.png")


if __name__ == '__main__':
    print("=" * 70)
    print("BẮT ĐẦU XUẤT 3 BẢN VẼ CƠ KHÍ KHỔ A3: 4 CÂY LÁP GIẰNG M16 CẢI TIẾN")
    print("=" * 70)
    ve_bv01_dung_cat_aa()
    ve_bv02_bang_va_lap_rap()
    ve_bv03_canh_va_so_do_toa_do()
    print("=" * 70)
    print("HOÀN TẤT XUẤT 3 BẢN VẼ A3 VÀ LƯU VÀO CẢ 2 THƯ MỤC!")
    print(f"1. Workspace: {WORK_DIR}")
    print(f"2. Artifacts: {ARTIFACT_OUT_DIR}")
    print("=" * 70)
